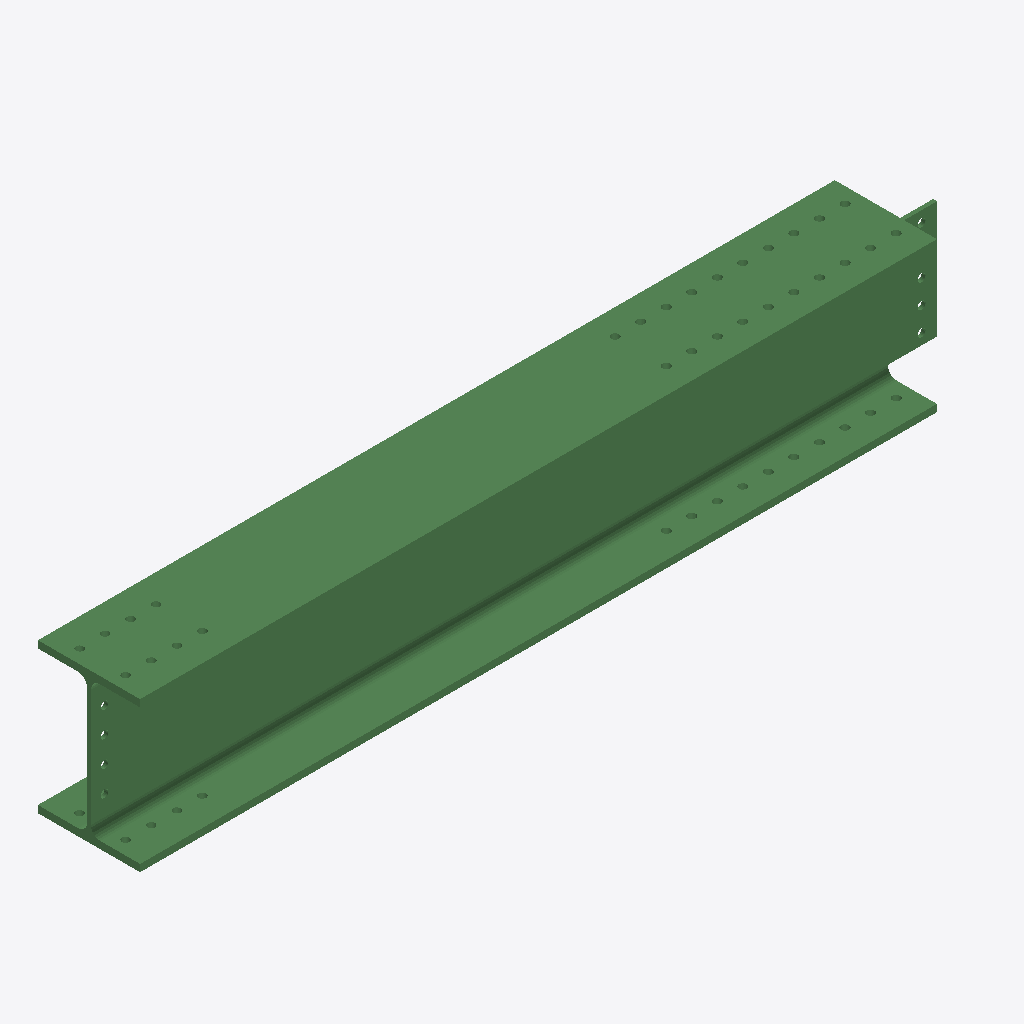
Isometric view of an IFC building model (IFC-SPF (STEP), schema IFC2X3, length unit millimetre), seen from the south-west, elements coloured by IFC class: 1 beam (green).
Extent 2.5 m × 0.3 m × 0.4 m (x, y, z). Storeys (1): Undefined at 0.00 m. Elements (1): 1 IfcBeam.

HEADER;
FILE_DESCRIPTION(('ViewDefinition[AISC_Steel_Detailing]','Option [BaseQuantities:Off]','Option [GridExport:On]','Option [Assemblies:Off]','Option [Bolts:On]','Option [Rebars:On]','Option [PourObjects:Off]','Option [Welds:On]','Option [SurfaceTreatments:On]','Option [LocationBy:0]','Option [ViewColors:Off]','Option [SectionedSpine:Off]','[2 more]'),'2;1');
FILE_NAME('b_874_Qty_1.ifc','2026-05-16T11:52:57',('GIOVANNIPC\\gcorrea'),('Structural Designer'),'IFC Database version: Work','Tekla Structures 2020 Service Pack 5, IFC Export','');
FILE_SCHEMA(('IFC2X3'));
ENDSEC;
DATA;
#37=IFCPROJECT('2G7ZFDNE16yBDU14FA92Me',#5,'Proyecto',$,$,$,$,(#11),#36);
#39=IFCSITE('2xvEzEinjBTea80yOTcujY',#5,'Obra',$,$,#38,$,$,.ELEMENT.,$,$,$,$,$);
#41=IFCBUILDING('2akzeWkPz5rB$NFjDE8ulb',#5,'Undefined',$,$,#40,$,$,.ELEMENT.,$,$,$);
#43=IFCBUILDINGSTOREY('29hdEUCErFze9E_VIAceOd',#5,'Undefined',$,$,#42,$,$,.ELEMENT.,0.0);
#69=IFCBEAM('0zCmKiGvX4Vu823aMosYrB',#44,'BEAM','HEA450','HEA450',#47,#68,'ID3d33052c-4398-447f-8202-0e45b2da2d4b');
ENDSEC;
